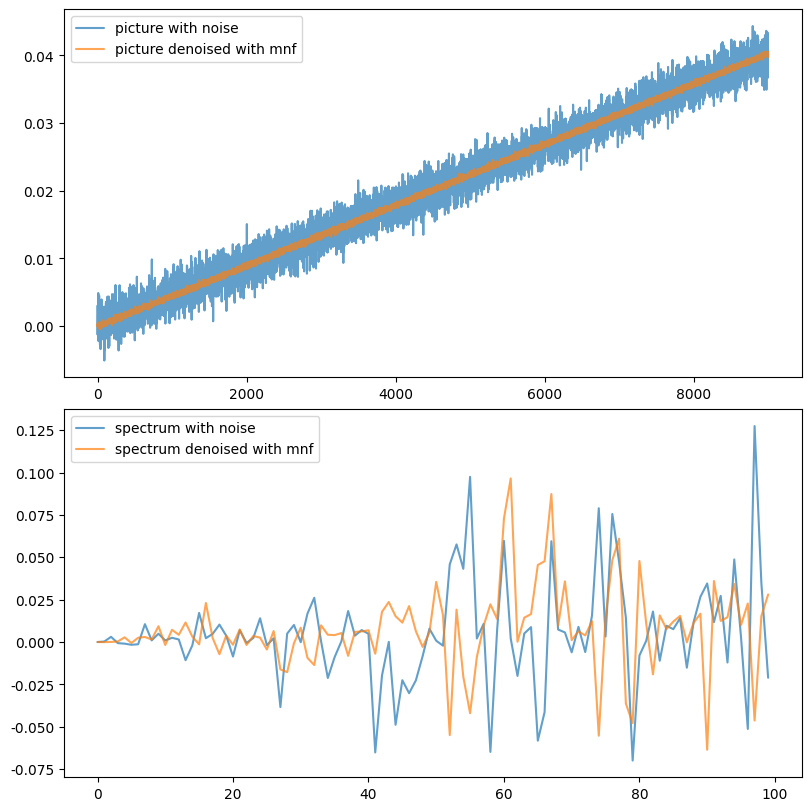

Here is the Python script that generated this plot:
from typing import Tuple

import numpy as np
from scipy.linalg import svd
import matplotlib.pyplot as plt


def whiten_noise(data_: np.ndarray, N_: np.ndarray) -> np.ndarray:
    """
    对输入的数据进行白化处理，即减少其内部的相关性。

    Args:
        data_: 二维数组，表示要处理的数据。
        N_: 二维数组, 表示噪声估计矩阵, 其大小应与data相同。

    Returns:
        经过白化处理后的数据，为二维数组。

    Raises:
        AssertionError: 输入的数据与噪声估计矩阵的大小不一致。

    """
    assert data_.shape == N_.shape, "输入的数据与噪声估计矩阵的大小不一致。"

    # 计算噪声估计矩阵的SVD分解
    Un, Sn, V = np.linalg.svd(N_, full_matrices=False)

    # 将噪声估计矩阵的奇异值转化为对角矩阵
    Sn = np.diag(Sn)

    # 计算噪声白化矩阵
    F = np.dot(Un, np.linalg.inv(Sn))

    # 对输入数据进行白化处理
    data_whitened = np.dot(F.T, data_)

    return data_whitened


def unravel_spatial_coords(data_: np.ndarray) -> np.ndarray:
    """
    对输入的三维数据进行展开，得到一个二维数组。其中第一维是输入数据前两维的乘积，第二维是输入数据的第三维。

    Args:
        data_: 三维数组，表示要处理的数据。

    Returns:
        展开后得到的结果，为二维数组。

    Raises:
        AssertionError: 输入数据不是三维数组。

    """
    dims = data_.shape

    assert len(dims) == 3, "输入数据不是三维数组。"

    out = np.zeros((dims[0] * dims[1], dims[2]))

    # 将二维切片展开为一维
    data_slice = np.zeros((dims[0], dims[1]))

    for i_ in range(dims[2]):
        data_slice[:, :] = data_[:, :, i_]  # 保持二维形状
        out[:, i_] = data_slice.ravel()

    return out


def noise_estimate(data_: np.ndarray, m1_: int, m2_: int) -> np.ndarray:
    """
    根据输入的一维数据，估计其对应的噪声矩阵。

    Args:
        data_: 一维数组，表示要进行噪声估计的数据。
        m1_: 整数，表示数据的第一维大小。
        m2_: 整数，表示数据的第二维大小。

    Returns:
        根据输入数据进行估计得到的噪声矩阵，为二维数组。

    """
    # 将一维数据重塑为三维数据
    data_3D = np.reshape(data_, (m1_, m2_, -1))

    N_ = np.zeros(data_3D.shape)

    # 对于除最后一列外的所有列，与相邻左列做差
    N_[:, :-1, :] = data_3D[:, :-1, :] - data_3D[:, 1:, :]

    # 对于最后一列，与相邻右列做差
    N_[:, -1, :] = N_[:, -2, :]

    # 将所有二维切片展开为一维，组成一个二维矩阵作为噪声矩阵
    N_ = unravel_spatial_coords(N_)

    return N_


def mnf(data_: np.ndarray, m1_: int, m2_: int, k: int) -> Tuple[np.ndarray, np.ndarray]:
    """
    对输入的数据进行MNF变换，得到重构数据和前k个主成分。

    Args:
        data_: 一维数组，表示要进行MNF变换的数据。
        m1_: 整数，表示数据的第一维大小。
        m2_: 整数，表示数据的第二维大小。
        k: 整数，表示要保留的主成分个数。

    Returns:
        一个元组，包含两个元素：
        - reconst: 一维数组，表示经过MNF变换后得到的重构数据。
        - A: 二维数组，表示从输入数据中得到的前k个主成分。

    """
    # 估计数据的噪声矩阵
    N_ = noise_estimate(data_, m1_, m2_)

    # 中心化数据
    means_by_wavenumber = np.sum(data_, axis=0) / (m1_ * m2_)
    means_matrix = np.ones((m1_ * m2_, 1)) * means_by_wavenumber
    data_ = data_ - means_matrix

    # 对数据进行白化处理
    data_whitened = whiten_noise(data_, N_)

    # 提取前k个主成分
    _, _, A_ = svd(data_whitened, full_matrices=False)
    A_ = A_[:k, :]

    # 将数据投影到主成分空间中，得到重构数据
    reconst_ = np.dot(data_, np.dot(A_.T, A_)) + means_matrix

    return reconst_, A_


def test():
    # Test the noise_estimate function
    m1 = 3
    m2 = 4
    n = 5

    np.random.seed(42)
    A = np.random.rand(m1 * m2, n)
    N = noise_estimate(A, m1, m2)

    # Test the reshaping
    ints = np.arange(1, 6)
    B = np.ones((m1 * m2, 1)) * ints
    should_be_0 = noise_estimate(B, m1, m2)
    new_B = np.reshape(B, (m1, m2, -1))
    same_as_B = unravel_spatial_coords(new_B)

    # Test the mnf function
    Y, T = mnf(A, m1, m2, n)

    # Test the noise whitening procedure
    m1 = 180
    m2 = 50
    n = 100
    vec = np.arange(1, m1 + 1) * 2 / m1
    pic = np.outer(vec, np.ones(m2)).flatten()
    data = np.zeros((m1 * m2, n))
    noise_fractions = 0.1 * np.random.rand(n)  # amount of noise in each band
    for i in range(n):
        data[:, i] = (pic + noise_fractions[i] * np.random.randn(m1 * m2)) * i / n

    reconstruct, A1 = mnf(data, m1, m2, 2)

    # Plot the results
    plt.rc('font', family='Times New Roman', )
    fig, axs = plt.subplots(2, figsize=(8, 8), constrained_layout=1, dpi=300)

    axs[0].plot(data[:, 2], label='picture with noise',
                alpha=0.7, solid_capstyle='round')
    axs[0].plot(reconstruct[:, 2], label='picture denoised with mnf',
                alpha=0.7, solid_capstyle='round')
    axs[0].legend()

    axs[1].plot(data[2, :], label='spectrum with noise',
                alpha=0.7, solid_capstyle='round')
    axs[1].plot(reconstruct[2, :], label='spectrum denoised with mnf',
                alpha=0.7, solid_capstyle='round')
    axs[1].legend()

    plt.show()


if __name__ == '__main__':
    test()
